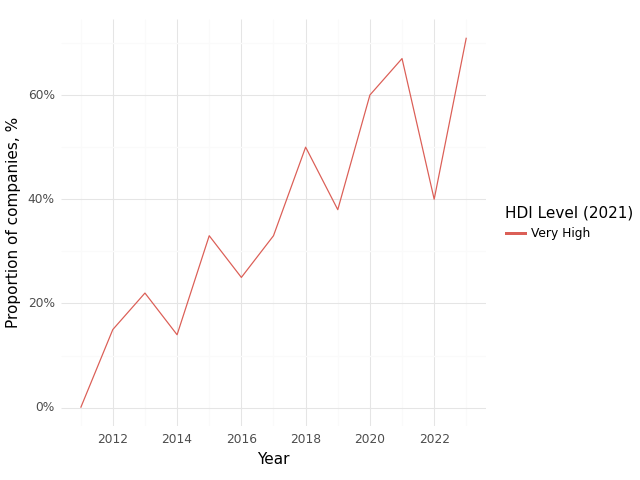

The table this chart was drawn from, first rows:
, Year, HDI Level (2021), Climate, Health, Intersection
0, 2011, Very High, 0.75, 1.0, 0.0
1, 2012, Very High, 0.54, 0.92, 0.15
2, 2013, Very High, 0.78, 0.89, 0.22
3, 2014, Very High, 0.86, 1.0, 0.14
4, 2015, Very High, 1.0, 1.0, 0.33
5, 2016, Very High, 0.5, 0.88, 0.25
6, 2017, Very High, 0.83, 1.0, 0.33
7, 2018, Very High, 0.5, 0.75, 0.5
8, 2019, Very High, 0.88, 1.0, 0.38
9, 2020, Very High, 0.8, 1.0, 0.6
10, 2021, Very High, 0.94, 1.0, 0.67
11, 2022, Very High, 0.8, 0.87, 0.4
12, 2023, Very High, 0.86, 0.93, 0.71
